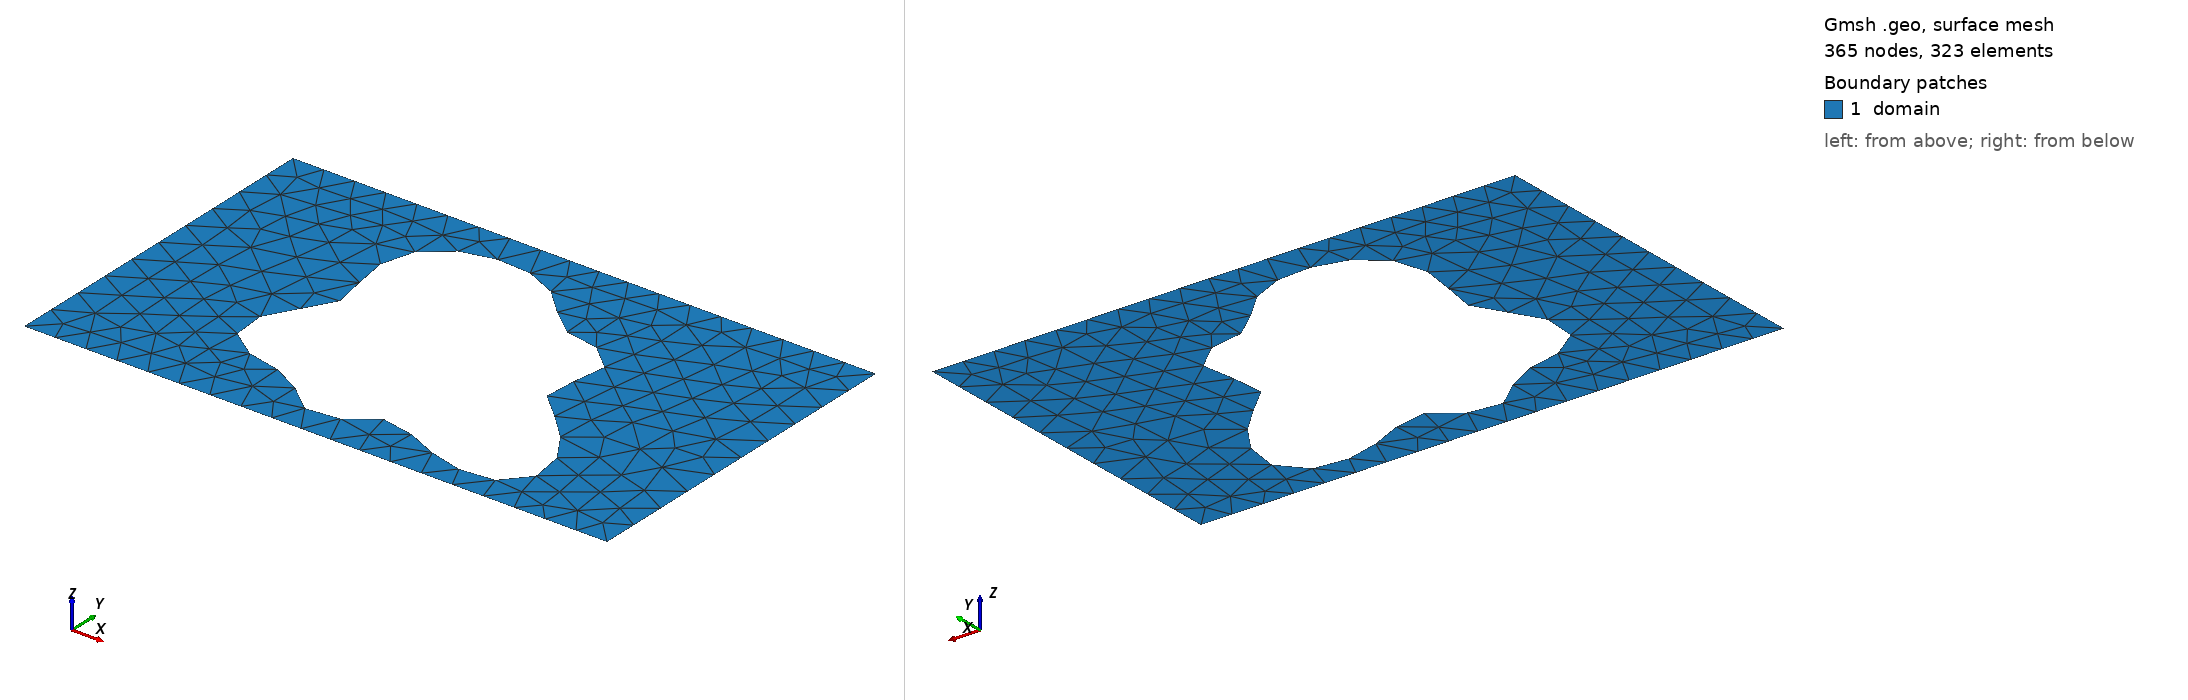

Gmsh geometry script, surface-meshed: 365 nodes, 323 surface elements. Boundary patches (legend numbers): 1 domain. Left view from above one corner, right view from below the opposite corner. Legend entries are the model's physical surfaces. The drawing asked Gmsh for element sizes between 1% and 20% of the model's largest extent; the script's own settings can give other sizes.

=== shape_150.geo (drawn) ===
SetFactory("OpenCASCADE");
lc = 0.060000;

Point(1) = {0.0000000000, -0.3000000000, 0, lc};
Point(2) = {0.4250000000, -0.3000000000, 0, lc};
Point(3) = {0.5750000000, -0.3000000000, 0, lc};
Point(4) = {1.0000000000, -0.3000000000, 0, lc};
Point(5) = {1.0000000000, 0.3000000000, 0, lc};
Point(6) = {0.5750000000, 0.3000000000, 0, lc};
Point(7) = {0.4250000000, 0.3000000000, 0, lc};
Point(8) = {0.0000000000, 0.3000000000, 0, lc};
Line(1) = {1, 2};
Line(2) = {2, 3};
Line(3) = {3, 4};
Line(4) = {4, 5};
Line(5) = {5, 6};
Line(6) = {6, 7};
Line(7) = {7, 8};
Line(8) = {8, 1};
Curve Loop(1) = {1, 2, 3, 4, 5, 6, 7, 8};
Point(9) = {0.6829963101, -0.0225495538, 0, lc};
Point(10) = {0.6783447219, -0.0155423706, 0, lc};
Point(11) = {0.6758141438, -0.0087126806, 0, lc};
Point(12) = {0.6752433213, -0.0018081399, 0, lc};
Point(13) = {0.6763645234, 0.0053838425, 0, lc};
Point(14) = {0.6788240560, 0.0130207625, 0, lc};
Point(15) = {0.6822070271, 0.0211944832, 0, lc};
Point(16) = {0.6860646805, 0.0299261133, 0, lc};
Point(17) = {0.6899424998, 0.0391665056, 0, lc};
Point(18) = {0.6934072962, 0.0488021648, 0, lc};
Point(19) = {0.6960716158, 0.0586659687, 0, lc};
Point(20) = {0.6976140434, 0.0685517680, 0, lc};
Point(21) = {0.6977942964, 0.0782316740, 0, lc};
Point(22) = {0.6964623934, 0.0874746730, 0, lc};
Point(23) = {0.6935616003, 0.0960651474, 0, lc};
Point(24) = {0.6891252871, 0.1038199229, 0, lc};
Point(25) = {0.6832682244, 0.1106026052, 0, lc};
Point(26) = {0.6761732023, 0.1163342004, 0, lc};
Point(27) = {0.6680741266, 0.1209993114, 0, lc};
Point(28) = {0.6592369279, 0.1246475483, 0, lc};
Point(29) = {0.6499397035, 0.1273901498, 0, lc};
Point(30) = {0.6404534852, 0.1293921705, 0, lc};
Point(31) = {0.6310249099, 0.1308609051, 0, lc};
Point(32) = {0.6218618615, 0.1320314806, 0, lc};
Point(33) = {0.6131228811, 0.1331507345, 0, lc};
Point(34) = {0.6049108252, 0.1344605918, 0, lc};
Point(35) = {0.5972709171, 0.1361821563, 0, lc};
Point(36) = {0.5901930057, 0.1385016463, 0, lc};
Point(37) = {0.5836175504, 0.1415591291, 0, lc};
Point(38) = {0.5774446028, 0.1454407760, 0, lc};
Point(39) = {0.5715448816, 0.1501750696, 0, lc};
Point(40) = {0.5657719381, 0.1557330856, 0, lc};
Point(41) = {0.5599743975, 0.1620326619, 0, lc};
Point(42) = {0.5540073253, 0.1689459771, 0, lc};
Point(43) = {0.5477419125, 0.1763098233, 0, lc};
Point(44) = {0.5410728633, 0.1839376741, 0, lc};
Point(45) = {0.5339231128, 0.1916325509, 0, lc};
Point(46) = {0.5262457493, 0.1991996624, 0, lc};
Point(47) = {0.5180232743, 0.2064578600, 0, lc};
Point(48) = {0.5092645535, 0.2132490783, 0, lc};
Point(49) = {0.5000000000, 0.2194451345, 0, lc};
Point(50) = {0.4902756572, 0.2249514970, 0, lc};
Point(51) = {0.4801469075, 0.2297079038, 0, lc};
Point(52) = {0.4696725260, 0.2336859805, 0, lc};
Point(53) = {0.4589097212, 0.2368842565, 0, lc};
Point(54) = {0.4479106707, 0.2393211887, 0, lc};
Point(55) = {0.4367208781, 0.2410269579, 0, lc};
Point(56) = {0.4253794703, 0.2420348867, 0, lc};
Point(57) = {0.4139213339, 0.2423733396, 0, lc};
Point(58) = {0.4023807855, 0.2420589055, 0, lc};
Point(59) = {0.3907962886, 0.2410915274, 0, lc};
Point(60) = {0.3792156020, 0.2394520592, 0, lc};
Point(61) = {0.3677006708, 0.2371024996, 0, lc};
Point(62) = {0.3563315625, 0.2339889005, 0, lc};
Point(63) = {0.3452088148, 0.2300467030, 0, lc};
Point(64) = {0.3344536831, 0.2252080181, 0, lc};
Point(65) = {0.3242059580, 0.2194101873, 0, lc};
Point(66) = {0.3146192374, 0.2126048225, 0, lc};
Point(67) = {0.3058537801, 0.2047664635, 0, lc};
Point(68) = {0.2980673068, 0.1959000030, 0, lc};
Point(69) = {0.2914043364, 0.1860461098, 0, lc};
Point(70) = {0.2859848242, 0.1752840398, 0, lc};
Point(71) = {0.2818929951, 0.1637314264, 0, lc};
Point(72) = {0.2791673190, 0.1515408946, 0, lc};
Point(73) = {0.2777925533, 0.1388936063, 0, lc};
Point(74) = {0.2776946804, 0.1259901119, 0, lc};
Point(75) = {0.2787393935, 0.1130391203, 0, lc};
Point(76) = {0.2807345520, 0.1002449972, 0, lc};
Point(77) = {0.2834367473, 0.0877949349, 0, lc};
Point(78) = {0.2865618164, 0.0758467966, 0, lc};
Point(79) = {0.2897988352, 0.0645186195, 0, lc};
Point(80) = {0.2928268352, 0.0538806618, 0, lc};
Point(81) = {0.2953332533, 0.0439507034, 0, lc};
Point(82) = {0.2970329426, 0.0346930766, 0, lc};
Point(83) = {0.2976864798, 0.0260216251, 0, lc};
Point(84) = {0.2971164987, 0.0178064838, 0, lc};
Point(85) = {0.2952208643, 0.0098842750, 0, lc};
Point(86) = {0.2919816794, 0.0020710369, 0, lc};
Point(87) = {0.2874693696, -0.0058230304, 0, lc};
Point(88) = {0.2818414097, -0.0139780794, 0, lc};
Point(89) = {0.2753356092, -0.0225495538, 0, lc};
Point(90) = {0.2682582490, -0.0316547120, 0, lc};
Point(91) = {0.2609677182, -0.0413618024, 0, lc};
Point(92) = {0.2538546243, -0.0516827789, 0, lc};
Point(93) = {0.2473196079, -0.0625701963, 0, lc};
Point(94) = {0.2417502711, -0.0739186187, 0, lc};
Point(95) = {0.2374987099, -0.0855705378, 0, lc};
Point(96) = {0.2348611191, -0.0973264519, 0, lc};
Point(97) = {0.2340608127, -0.1089584337, 0, lc};
Point(98) = {0.2352357798, -0.1202262315, 0, lc};
Point(99) = {0.2384315966, -0.1308947340, 0, lc};
Point(100) = {0.2436001520, -0.1407515027, 0, lc};
Point(101) = {0.2506042463, -0.1496230373, 0, lc};
Point(102) = {0.2592277225, -0.1573885080, 0, lc};
Point(103) = {0.2691904081, -0.1639898536, 0, lc};
Point(104) = {0.2801668150, -0.1694373919, 0, lc};
Point(105) = {0.2918072908, -0.1738104111, 0, lc};
Point(106) = {0.3037601520, -0.1772525759, 0, lc};
Point(107) = {0.3156932700, -0.1799623721, 0, lc};
Point(108) = {0.3273136366, -0.1821791862, 0, lc};
Point(109) = {0.3383835892, -0.1841659646, 0, lc};
Point(110) = {0.3487326334, -0.1861896690, 0, lc};
Point(111) = {0.3582641255, -0.1885009409, 0, lc};
Point(112) = {0.3669564609, -0.1913144786, 0, lc};
Point(113) = {0.3748588204, -0.1947916110, 0, lc};
Point(114) = {0.3820819241, -0.1990264258, 0, lc};
Point(115) = {0.3887846106, -0.2040365746, 0, lc};
Point(116) = {0.3951573585, -0.2097595609, 0, lc};
Point(117) = {0.4014040868, -0.2160549289, 0, lc};
Point(118) = {0.4077236877, -0.2227123485, 0, lc};
Point(119) = {0.4142927500, -0.2294651591, 0, lc};
Point(120) = {0.4212508286, -0.2360085231, 0, lc};
Point(121) = {0.4286894077, -0.2420209899, 0, lc};
Point(122) = {0.4366454093, -0.2471879879, 0, lc};
Point(123) = {0.4450997393, -0.2512255971, 0, lc};
Point(124) = {0.4539809604, -0.2539028888, 0, lc};
Point(125) = {0.4631737746, -0.2550611901, 0, lc};
Point(126) = {0.4725316100, -0.2546288093, 0, lc};
Point(127) = {0.4818922720, -0.2526300529, 0, lc};
Point(128) = {0.4910953613, -0.2491877436, 0, lc};
Point(129) = {0.5000000000, -0.2445188916, 0, lc};
Point(130) = {0.5085013613, -0.2389236471, 0, lc};
Point(131) = {0.5165445610, -0.2327681336, 0, lc};
Point(132) = {0.5241346525, -0.2264622034, 0, lc};
Point(133) = {0.5313417419, -0.2204335243, 0, lc};
Point(134) = {0.5383006033, -0.2150996894, 0, lc};
Point(135) = {0.5452045856, -0.2108402038, 0, lc};
Point(136) = {0.5522940418, -0.2079702397, 0, lc};
Point(137) = {0.5598399428, -0.2067179605, 0, lc};
Point(138) = {0.5681237255, -0.2072069918, 0, lc};
Point(139) = {0.5774147499, -0.2094452930, 0, lc};
Point(140) = {0.5879469605, -0.2133212584, 0, lc};
Point(141) = {0.5998964646, -0.2186074048, 0, lc};
Point(142) = {0.6133617304, -0.2249714886, 0, lc};
Point(143) = {0.6283479694, -0.2319944042, 0, lc};
Point(144) = {0.6447570252, -0.2391937519, 0, lc};
Point(145) = {0.6623837317, -0.2460515863, 0, lc};
Point(146) = {0.6809192827, -0.2520445698, 0, lc};
Point(147) = {0.6999616761, -0.2566745955, 0, lc};
Point(148) = {0.7190328097, -0.2594979124, 0, lc};
Point(149) = {0.7376013334, -0.2601508872, 0, lc};
Point(150) = {0.7551099496, -0.2583707655, 0, lc};
Point(151) = {0.7710055208, -0.2540101347, 0, lc};
Point(152) = {0.7847701163, -0.2470442119, 0, lc};
Point(153) = {0.7959510327, -0.2375705652, 0, lc};
Point(154) = {0.8041878511, -0.2258013778, 0, lc};
Point(155) = {0.8092347600, -0.2120488584, 0, lc};
Point(156) = {0.8109766539, -0.1967048479, 0, lc};
Point(157) = {0.8094379081, -0.1802160430, 0, lc};
Point(158) = {0.8047831879, -0.1630565280, 0, lc};
Point(159) = {0.7973101642, -0.1456994561, 0, lc};
Point(160) = {0.7874345221, -0.1285897474, 0, lc};
Point(161) = {0.7756681452, -0.1121195638, 0, lc};
Point(162) = {0.7625917959, -0.0966080996, 0, lc};
Point(163) = {0.7488239577, -0.0822869008, 0, lc};
Point(164) = {0.7349877490, -0.0692915233, 0, lc};
Point(165) = {0.7216779252, -0.0576598879, 0, lc};
Point(166) = {0.7094299688, -0.0473372241, 0, lc};
Point(167) = {0.6986931131, -0.0381870409, 0, lc};
Point(168) = {0.6898088763, -0.0300071649, 0, lc};
Spline(9) = {9, 10, 11, 12, 13, 14, 15, 16, 17, 18, 19, 20, 21, 22, 23, 24, 25, 26, 27, 28, 29, 30, 31, 32, 33, 34, 35, 36, 37, 38, 39, 40, 41, 42, 43, 44, 45, 46, 47, 48, 49, 50, 51, 52, 53, 54, 55, 56, 57, 58, 59, 60, 61, 62, 63, 64, 65, 66, 67, 68, 69, 70, 71, 72, 73, 74, 75, 76, 77, 78, 79, 80, 81, 82, 83, 84, 85, 86, 87, 88, 89, 90, 91, 92, 93, 94, 95, 96, 97, 98, 99, 100, 101, 102, 103, 104, 105, 106, 107, 108, 109, 110, 111, 112, 113, 114, 115, 116, 117, 118, 119, 120, 121, 122, 123, 124, 125, 126, 127, 128, 129, 130, 131, 132, 133, 134, 135, 136, 137, 138, 139, 140, 141, 142, 143, 144, 145, 146, 147, 148, 149, 150, 151, 152, 153, 154, 155, 156, 157, 158, 159, 160, 161, 162, 163, 164, 165, 166, 167, 168, 9};
Curve Loop(2) = {9};
Plane Surface(1) = {1, 2};

Physical Surface("domain")          = {1};
Physical Curve("contact_source")   = {8};
Physical Curve("contact_drain")    = {4};
Physical Curve("probe_A")          = {6};
Physical Curve("probe_B")          = {2};
Physical Curve("walls")            = {1, 3, 5, 7, 9};
